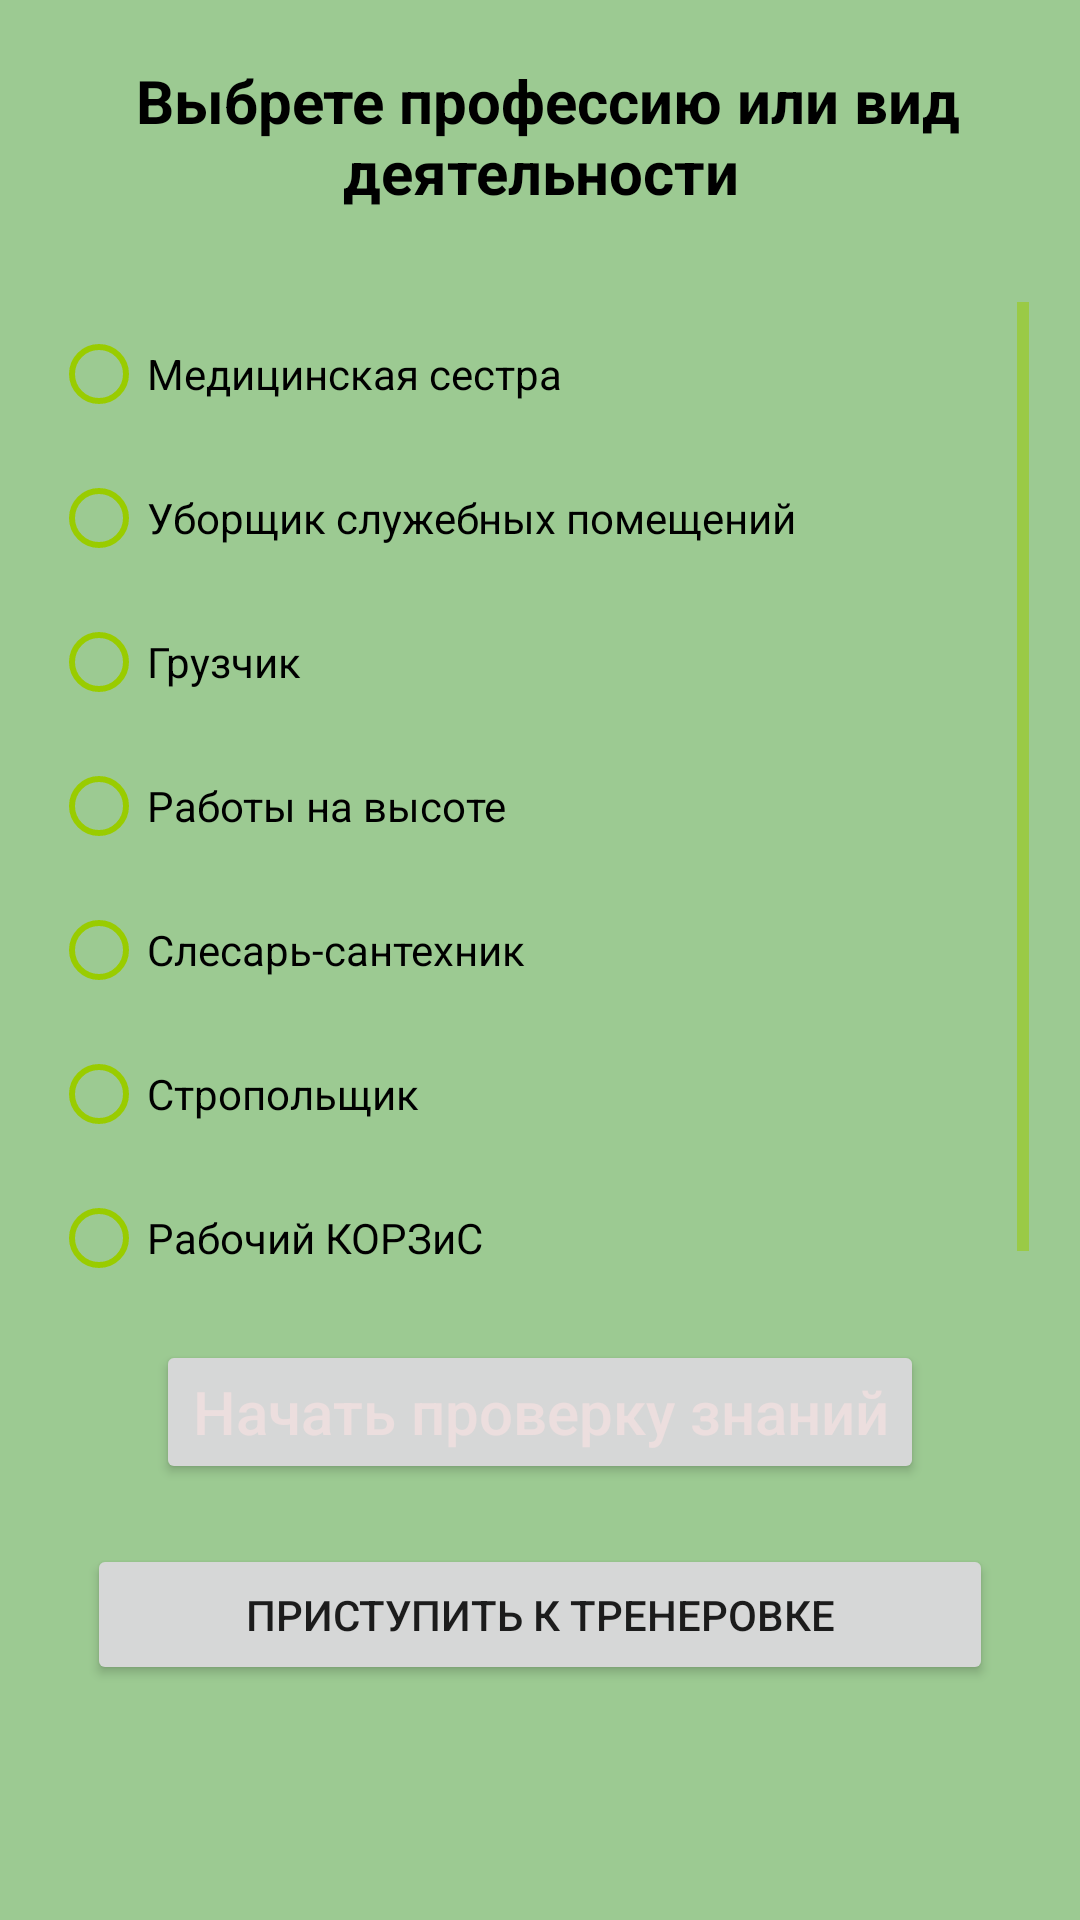

Layout XML and referenced resources for this Android screen:
<!-- AndroidManifest.xml: application theme Theme.OT -->
<!-- res/layout/activity_main.xml -->
<?xml version="1.0" encoding="utf-8"?>
<androidx.constraintlayout.widget.ConstraintLayout xmlns:android="http://schemas.android.com/apk/res/android"
    xmlns:app="http://schemas.android.com/apk/res-auto"
    xmlns:tools="http://schemas.android.com/tools"
    android:layout_width="match_parent"
    android:layout_height="match_parent"
    android:background="@color/bg"
    tools:context=".MainActivity">

    <TextView
        android:id="@+id/textView"
        android:layout_width="wrap_content"
        android:layout_height="wrap_content"
        android:layout_marginTop="20dp"
        android:gravity="center"
        android:text=" Выбрете профессию или вид деятельности"
        android:textColor="@color/black"
        android:textSize="20sp"
        android:textStyle="bold"
        app:layout_constraintEnd_toEndOf="parent"
        app:layout_constraintStart_toStartOf="parent"
        app:layout_constraintTop_toTopOf="parent" />

    <ScrollView
        android:id="@+id/scrollView2"
        android:layout_width="326dp"
        android:layout_height="326dp"
        android:layout_marginTop="30dp"
        app:layout_constraintEnd_toEndOf="parent"
        app:layout_constraintStart_toStartOf="parent"
        app:layout_constraintTop_toBottomOf="@+id/textView">

        <LinearLayout
            android:layout_width="match_parent"
            android:layout_height="wrap_content"
            android:orientation="vertical">

            <RadioGroup
                android:layout_width="match_parent"
                android:layout_height="match_parent">

                <RadioButton
                    android:id="@+id/radioButton18"
                    android:layout_width="match_parent"
                    android:layout_height="wrap_content"
                    android:text="Медицинская сестра"
                    android:textColorLink="@color/purple_500" />

                <RadioButton
                    android:id="@+id/radioButton19"
                    android:layout_width="match_parent"
                    android:layout_height="wrap_content"
                    android:text="Уборщик служебных помещений"
                    android:textColorLink="@color/purple_500" />

                <RadioButton
                    android:id="@+id/radioButton20"
                    android:layout_width="match_parent"
                    android:layout_height="wrap_content"
                    android:text="Грузчик"
                    android:textColorLink="@color/purple_700" />

                <RadioButton
                    android:id="@+id/radioButton24"
                    android:layout_width="match_parent"
                    android:layout_height="wrap_content"
                    android:text="Работы на высоте" />

                <RadioButton
                    android:id="@+id/radioButton23"
                    android:layout_width="match_parent"
                    android:layout_height="wrap_content"
                    android:text="Слесарь-сантехник" />

                <RadioButton
                    android:id="@+id/radioButton21"
                    android:layout_width="match_parent"
                    android:layout_height="wrap_content"
                    android:text="Стропольщик"
                    android:textColorLink="@color/purple_700" />

                <RadioButton
                    android:id="@+id/radioButton22"
                    android:layout_width="match_parent"
                    android:layout_height="wrap_content"
                    android:text="Рабочий КОРЗиС"
                    android:textColorLink="@color/purple_700" />
            </RadioGroup>
        </LinearLayout>
    </ScrollView>

    <Button
        android:id="@+id/button"
        android:layout_width="wrap_content"
        android:layout_height="wrap_content"
        android:layout_marginTop="20dp"
        android:onClick="goSecondActivity"
        android:text="Начать проверку знаний"
        android:textAllCaps="false"
        android:textColor="#ECDEDE"
        android:textColorHighlight="#CC1515"
        android:textColorHint="#A61111"
        android:textColorLink="#8E1313"
        android:textSize="20sp"
        app:layout_constraintEnd_toEndOf="parent"
        app:layout_constraintStart_toStartOf="parent"
        app:layout_constraintTop_toBottomOf="@+id/scrollView2" />

    <Button
        android:id="@+id/button3"
        android:layout_width="302dp"
        android:layout_height="47dp"
        android:layout_marginTop="20dp"
        android:onClick="goSecondActivity"
        android:text="Приступить к тренеровке"
        app:layout_constraintEnd_toEndOf="parent"
        app:layout_constraintStart_toStartOf="parent"
        app:layout_constraintTop_toBottomOf="@+id/button" />

</androidx.constraintlayout.widget.ConstraintLayout>
<!-- resources referenced by this layout -->
<resources>
  <color name="bg">#9CCA92</color>
  <color name="black">#FF000000</color>
  <color name="purple_500">#FF6200EE</color>
  <color name="purple_700">#11ab05</color>
  <style name="Theme.OT" parent="Theme.MaterialComponents.DayNight.NoActionBar">
          
          <item name="colorPrimary">@color/purple_500</item>
          <item name="colorPrimaryVariant">@color/purple_700</item>
          <item name="colorOnPrimary">@color/white</item>
          
          <item name="colorSecondary">@color/teal_200</item>
          <item name="colorSecondaryVariant">@color/teal_700</item>
          <item name="colorOnSecondary">@color/black</item>
          
          <item name="android:statusBarColor">?attr/colorPrimaryVariant</item>
          
  
              <item name="colorControlNormal">@android:color/holo_green_light</item>
              <item name="colorControlActivated">@android:color/holo_orange_dark</item>
  
      </style>
  <color name="white">#FFFFFFFF</color>
  <color name="teal_200">#FF03DAC5</color>
  <color name="teal_700">#FF018786</color>
</resources>
